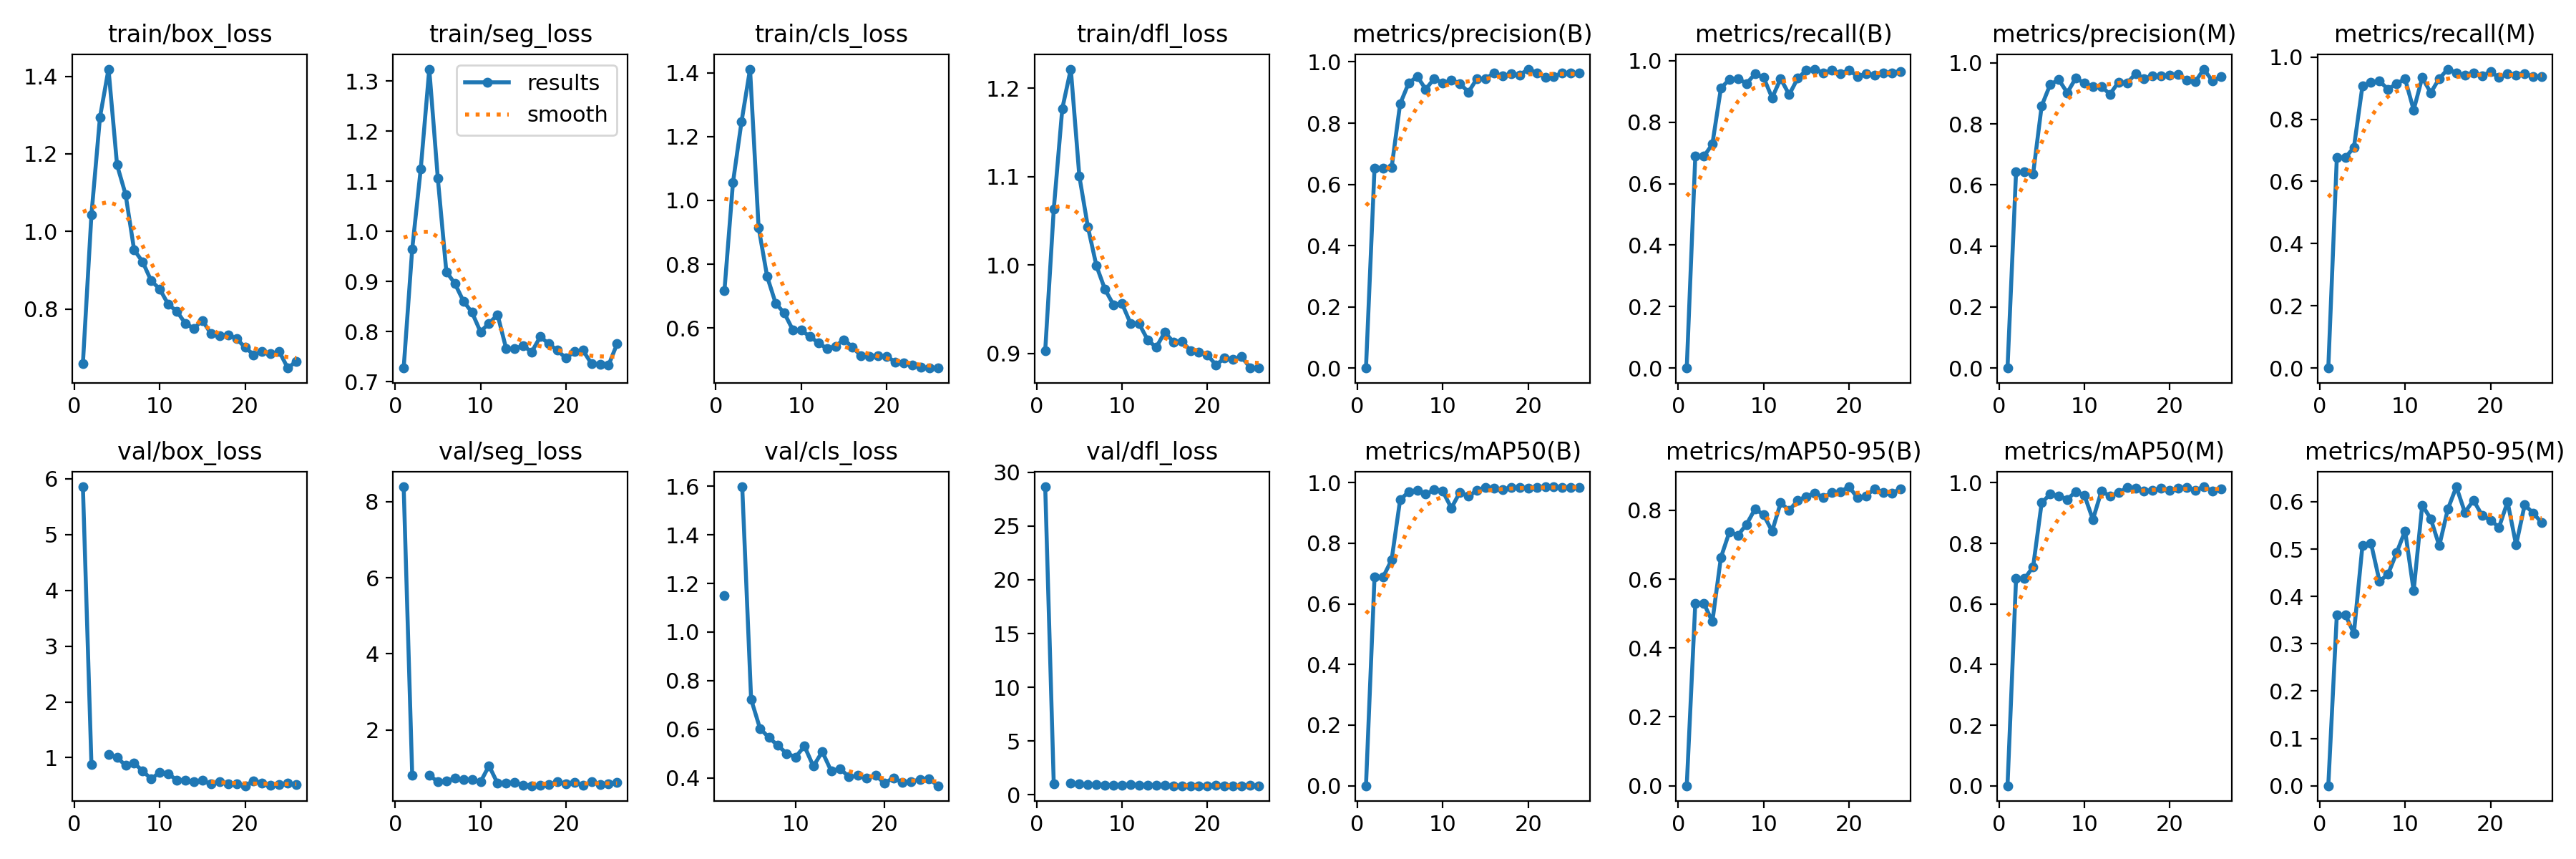

Data behind this chart, as committed beside it:
epoch, train/box_loss, train/seg_loss, train/cls_loss, train/dfl_loss, metrics/precision(B), metrics/recall(B), metrics/mAP50(B), metrics/mAP50-95(B), metrics/precision(M), metrics/recall(M), metrics/mAP50(M), metrics/mAP50-95(M), val/box_loss, val/seg_loss, val/cls_loss, val/dfl_loss, lr/pg0, lr/pg1, lr/pg2
1, 0.6596, 0.7274, 0.7169, 0.9031, 0, 0, 0, 0, 0, 0, 0, 0, 5.857, 8.391, inf, 28.65, 0.003268, 0.003268, 0.003268
2, 1.043, 0.9649, 1.056, 1.063, 0.6535, 0.6887, 0.6884, 0.53, 0.6424, 0.677, 0.6834, 0.3613, 0.8786, 0.814, 1.151, 1.045, 0.006536, 0.006536, 0.006536
3, 1.294, 1.125, 1.246, 1.177, 0.6535, 0.6887, 0.6884, 0.53, 0.6424, 0.677, 0.6834, 0.3613, nan, nan, nan, nan, 0.009738, 0.009738, 0.009738
4, 1.418, 1.324, 1.412, 1.222, 0.6541, 0.7284, 0.745, 0.4769, 0.6366, 0.709, 0.7229, 0.322, 1.056, 0.8039, 1.598, 1.053, 0.009703, 0.009703, 0.009703
5, 1.171, 1.106, 0.9154, 1.1, 0.863, 0.9105, 0.9436, 0.6631, 0.8593, 0.9066, 0.9339, 0.5074, 1.006, 0.6448, 0.7228, 0.9958, 0.009703, 0.009703, 0.009703
6, 1.095, 0.9195, 0.7615, 1.043, 0.9306, 0.9396, 0.9697, 0.7375, 0.9292, 0.9185, 0.9624, 0.5127, 0.8602, 0.6546, 0.6028, 0.9597, 0.009604, 0.009604, 0.009604
7, 0.9521, 0.896, 0.6773, 0.999, 0.9527, 0.9416, 0.9736, 0.728, 0.9453, 0.9222, 0.957, 0.432, 0.9013, 0.7368, 0.5657, 0.9508, 0.009505, 0.009505, 0.009505
8, 0.9214, 0.8609, 0.6472, 0.9723, 0.9106, 0.9261, 0.9617, 0.7591, 0.9021, 0.8965, 0.9448, 0.4471, 0.7627, 0.6934, 0.5332, 0.9133, 0.009406, 0.009406, 0.009406
9, 0.8726, 0.8386, 0.5946, 0.9548, 0.9461, 0.9569, 0.9769, 0.804, 0.9507, 0.9144, 0.9712, 0.4922, 0.6179, 0.6996, 0.4999, 0.8668, 0.009307, 0.009307, 0.009307
10, 0.8513, 0.7997, 0.5928, 0.9561, 0.9306, 0.9455, 0.9715, 0.7872, 0.9335, 0.929, 0.9593, 0.5387, 0.7403, 0.636, 0.4854, 0.9105, 0.009208, 0.009208, 0.009208
11, 0.8117, 0.8168, 0.5734, 0.9338, 0.9393, 0.8794, 0.9164, 0.7395, 0.9222, 0.8297, 0.8785, 0.4118, 0.7154, 1.059, 0.5299, 0.9403, 0.009109, 0.009109, 0.009109
12, 0.7941, 0.8337, 0.5536, 0.9335, 0.9294, 0.9416, 0.9684, 0.8219, 0.9228, 0.9338, 0.9721, 0.593, 0.5941, 0.5956, 0.4472, 0.8718, 0.00901, 0.00901, 0.00901
13, 0.7626, 0.7664, 0.5353, 0.9152, 0.9014, 0.8897, 0.9554, 0.8002, 0.8974, 0.8852, 0.9568, 0.5642, 0.5946, 0.6007, 0.5076, 0.8828, 0.008911, 0.008911, 0.008911
14, 0.7498, 0.7664, 0.5432, 0.9066, 0.9454, 0.9431, 0.9744, 0.8291, 0.9373, 0.9307, 0.9672, 0.507, 0.5716, 0.6216, 0.4283, 0.8597, 0.008812, 0.008812, 0.008812
15, 0.7706, 0.7717, 0.5634, 0.9238, 0.9448, 0.9689, 0.9848, 0.8399, 0.9335, 0.9611, 0.9837, 0.5844, 0.5909, 0.5535, 0.4379, 0.8702, 0.008713, 0.008713, 0.008713
16, 0.736, 0.7596, 0.54, 0.913, 0.9635, 0.9728, 0.9824, 0.8501, 0.9647, 0.9494, 0.9829, 0.6317, 0.5295, 0.5348, 0.4033, 0.8386, 0.008614, 0.008614, 0.008614
17, 0.7309, 0.79, 0.5124, 0.9137, 0.9536, 0.9602, 0.9778, 0.8381, 0.949, 0.9409, 0.9726, 0.5776, 0.5708, 0.5402, 0.4091, 0.8499, 0.008515, 0.008515, 0.008515
18, 0.7334, 0.7757, 0.5113, 0.9032, 0.9614, 0.9698, 0.9845, 0.8511, 0.9568, 0.9488, 0.9757, 0.6033, 0.5282, 0.5571, 0.3977, 0.8396, 0.008416, 0.008416, 0.008416
19, 0.7233, 0.7627, 0.5139, 0.9012, 0.9572, 0.957, 0.9836, 0.8545, 0.9564, 0.9384, 0.9824, 0.5719, 0.5304, 0.6387, 0.4102, 0.8486, 0.008317, 0.008317, 0.008317
20, 0.7008, 0.7472, 0.5107, 0.8981, 0.9765, 0.9698, 0.9818, 0.8685, 0.9608, 0.9533, 0.9759, 0.5612, 0.4969, 0.5762, 0.3772, 0.8393, 0.008218, 0.008218, 0.008218
21, 0.6819, 0.7599, 0.4937, 0.8868, 0.9644, 0.9494, 0.984, 0.8368, 0.9626, 0.9338, 0.9823, 0.5461, 0.5867, 0.6269, 0.3999, 0.8627, 0.008119, 0.008119, 0.008119
22, 0.6909, 0.7627, 0.4914, 0.8943, 0.9498, 0.9578, 0.9864, 0.8419, 0.9423, 0.9455, 0.9833, 0.6, 0.5502, 0.5452, 0.381, 0.8439, 0.00802, 0.00802, 0.00802
23, 0.6842, 0.7362, 0.4832, 0.8932, 0.9529, 0.9533, 0.986, 0.863, 0.9387, 0.9416, 0.9761, 0.5087, 0.5001, 0.6339, 0.3832, 0.8394, 0.007921, 0.007921, 0.007921
24, 0.69, 0.7349, 0.4775, 0.8961, 0.9635, 0.9611, 0.9833, 0.8513, 0.9797, 0.9455, 0.9866, 0.5933, 0.5137, 0.5719, 0.3939, 0.8407, 0.007822, 0.007822, 0.007822
25, 0.6476, 0.7332, 0.4744, 0.8837, 0.9638, 0.9611, 0.984, 0.8499, 0.9404, 0.9377, 0.9729, 0.5763, 0.5487, 0.5837, 0.3965, 0.852, 0.007723, 0.007723, 0.007723
26, 0.6651, 0.7757, 0.4756, 0.8832, 0.9641, 0.965, 0.9851, 0.8616, 0.9552, 0.9377, 0.98, 0.5557, 0.5163, 0.6273, 0.3671, 0.8457, 0.007624, 0.007624, 0.007624
